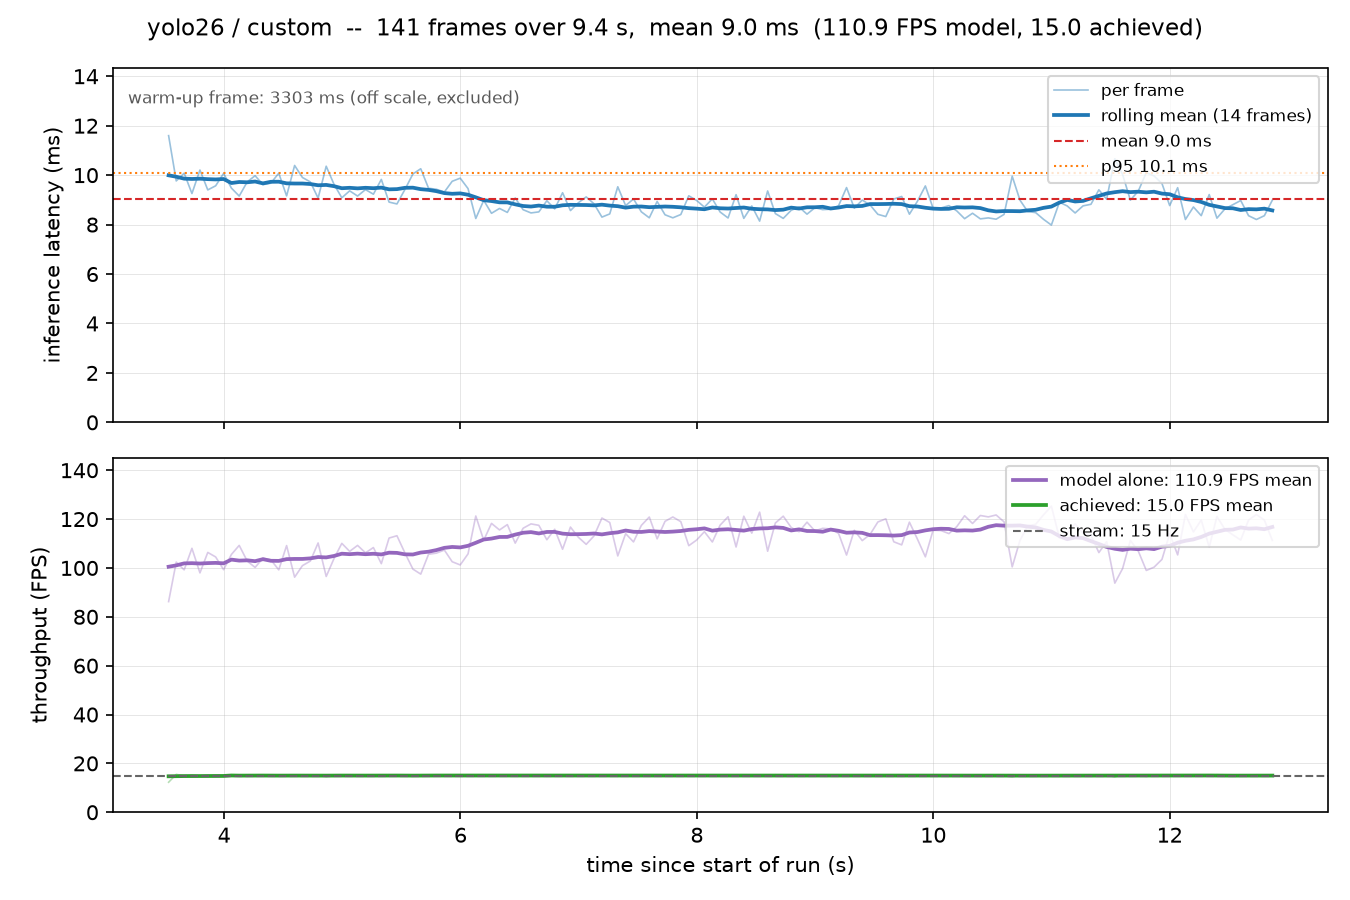

The data file committed next to this chart (first rows):
frame, timestamp, elapsed_s, n_detections, inference_ms, loop_ms, fps, model_fps, model, dataset, stream_fps
0, 2026-10-27T15:57:53.416, 3.449, 4, 3303, 3434, 0.291, 0.303, yolo26, custom, 15.0
1, 2026-10-27T15:57:53.498, 3.53, 4, 11.6, 81.42, 12.28, 86.22, yolo26, custom, 15.0
2, 2026-10-27T15:57:53.563, 3.595, 4, 9.767, 64.54, 15.49, 102.4, yolo26, custom, 15.0
3, 2026-10-27T15:57:53.630, 3.662, 4, 10.08, 66.91, 14.95, 99.22, yolo26, custom, 15.0
4, 2026-10-27T15:57:53.695, 3.728, 3, 9.256, 65.68, 15.22, 108, yolo26, custom, 15.0
5, 2026-10-27T15:57:53.763, 3.796, 4, 10.21, 67.7, 14.77, 97.98, yolo26, custom, 15.0
6, 2026-10-27T15:57:53.829, 3.862, 2, 9.403, 66.24, 15.1, 106.4, yolo26, custom, 15.0
7, 2026-10-27T15:57:53.896, 3.929, 4, 9.569, 66.46, 15.05, 104.5, yolo26, custom, 15.0
8, 2026-10-27T15:57:53.963, 3.996, 4, 10.07, 67.28, 14.86, 99.29, yolo26, custom, 15.0
9, 2026-10-27T15:57:54.029, 4.062, 4, 9.477, 65.89, 15.18, 105.5, yolo26, custom, 15.0
10, 2026-10-27T15:57:54.095, 4.128, 4, 9.154, 66.08, 15.13, 109.2, yolo26, custom, 15.0
11, 2026-10-27T15:57:54.163, 4.196, 4, 9.729, 67.93, 14.72, 102.8, yolo26, custom, 15.0
12, 2026-10-27T15:57:54.230, 4.262, 4, 9.978, 66.31, 15.08, 100.2, yolo26, custom, 15.0
13, 2026-10-27T15:57:54.296, 4.329, 4, 9.616, 66.2, 15.11, 104, yolo26, custom, 15.0
14, 2026-10-27T15:57:54.363, 4.396, 4, 9.676, 67.1, 14.9, 103.3, yolo26, custom, 15.0
15, 2026-10-27T15:57:54.430, 4.462, 4, 10.08, 66.63, 15.01, 99.22, yolo26, custom, 15.0
16, 2026-10-27T15:57:54.496, 4.529, 4, 9.161, 66.34, 15.07, 109.2, yolo26, custom, 15.0
17, 2026-10-27T15:57:54.564, 4.597, 4, 10.39, 67.77, 14.76, 96.22, yolo26, custom, 15.0
18, 2026-10-27T15:57:54.630, 4.663, 4, 9.906, 66.1, 15.13, 100.9, yolo26, custom, 15.0
19, 2026-10-27T15:57:54.697, 4.73, 3, 9.725, 66.73, 14.98, 102.8, yolo26, custom, 15.0
20, 2026-10-27T15:57:54.763, 4.795, 4, 9.072, 65.73, 15.21, 110.2, yolo26, custom, 15.0
21, 2026-10-27T15:57:54.831, 4.864, 4, 10.36, 68.48, 14.6, 96.51, yolo26, custom, 15.0
22, 2026-10-27T15:57:54.898, 4.93, 4, 9.626, 66.06, 15.14, 103.9, yolo26, custom, 15.0
23, 2026-10-27T15:57:54.964, 4.996, 4, 9.085, 65.89, 15.18, 110.1, yolo26, custom, 15.0
24, 2026-10-27T15:57:55.030, 5.062, 4, 9.365, 66.23, 15.1, 106.8, yolo26, custom, 15.0
25, 2026-10-27T15:57:55.097, 5.129, 4, 9.155, 66.77, 14.98, 109.2, yolo26, custom, 15.0
26, 2026-10-27T15:57:55.164, 5.196, 4, 9.417, 66.98, 14.93, 106.2, yolo26, custom, 15.0
27, 2026-10-27T15:57:55.231, 5.263, 5, 9.229, 66.86, 14.96, 108.4, yolo26, custom, 15.0
28, 2026-10-27T15:57:55.298, 5.33, 4, 9.828, 67.04, 14.92, 101.8, yolo26, custom, 15.0
29, 2026-10-27T15:57:55.363, 5.396, 4, 8.91, 65.36, 15.3, 112.2, yolo26, custom, 15.0
30, 2026-10-27T15:57:55.430, 5.462, 4, 8.835, 66.62, 15.01, 113.2, yolo26, custom, 15.0
31, 2026-10-27T15:57:55.497, 5.53, 3, 9.419, 67.19, 14.88, 106.2, yolo26, custom, 15.0
32, 2026-10-27T15:57:55.565, 5.598, 3, 10.05, 67.76, 14.76, 99.52, yolo26, custom, 15.0
33, 2026-10-27T15:57:55.631, 5.664, 3, 10.26, 66.09, 15.13, 97.47, yolo26, custom, 15.0
34, 2026-10-27T15:57:55.697, 5.73, 3, 9.47, 66.09, 15.13, 105.6, yolo26, custom, 15.0
35, 2026-10-27T15:57:55.764, 5.796, 3, 9.429, 66.23, 15.1, 106.1, yolo26, custom, 15.0
36, 2026-10-27T15:57:55.831, 5.864, 3, 9.318, 67.34, 14.85, 107.3, yolo26, custom, 15.0
37, 2026-10-27T15:57:55.897, 5.93, 3, 9.752, 66.17, 15.11, 102.5, yolo26, custom, 15.0
38, 2026-10-27T15:57:55.965, 5.998, 3, 9.878, 67.77, 14.76, 101.2, yolo26, custom, 15.0
39, 2026-10-27T15:57:56.031, 6.064, 3, 9.456, 66.13, 15.12, 105.8, yolo26, custom, 15.0
40, 2026-10-27T15:57:56.097, 6.129, 2, 8.247, 65.46, 15.28, 121.3, yolo26, custom, 15.0
41, 2026-10-27T15:57:56.164, 6.197, 2, 8.981, 67.16, 14.89, 111.3, yolo26, custom, 15.0
42, 2026-10-27T15:57:56.230, 6.262, 2, 8.457, 65.73, 15.21, 118.2, yolo26, custom, 15.0
43, 2026-10-27T15:57:56.298, 6.33, 3, 8.654, 67.58, 14.8, 115.6, yolo26, custom, 15.0
44, 2026-10-27T15:57:56.364, 6.396, 2, 8.493, 66.21, 15.1, 117.7, yolo26, custom, 15.0
45, 2026-10-27T15:57:56.431, 6.463, 2, 9.077, 66.7, 14.99, 110.2, yolo26, custom, 15.0
46, 2026-10-27T15:57:56.497, 6.53, 2, 8.602, 66.73, 14.98, 116.2, yolo26, custom, 15.0
47, 2026-10-27T15:57:56.564, 6.596, 2, 8.472, 66.56, 15.02, 118, yolo26, custom, 15.0
48, 2026-10-27T15:57:56.630, 6.663, 3, 8.514, 66.14, 15.12, 117.5, yolo26, custom, 15.0
49, 2026-10-27T15:57:56.698, 6.731, 2, 8.965, 67.88, 14.73, 111.5, yolo26, custom, 15.0
50, 2026-10-27T15:57:56.764, 6.797, 2, 8.634, 66.18, 15.11, 115.8, yolo26, custom, 15.0
51, 2026-10-27T15:57:56.831, 6.864, 3, 9.289, 66.75, 14.98, 107.7, yolo26, custom, 15.0
52, 2026-10-27T15:57:56.898, 6.93, 2, 8.567, 66.52, 15.03, 116.7, yolo26, custom, 15.0
53, 2026-10-27T15:57:56.964, 6.997, 2, 8.882, 66.47, 15.04, 112.6, yolo26, custom, 15.0
54, 2026-10-27T15:57:57.031, 7.064, 2, 9.119, 66.62, 15.01, 109.7, yolo26, custom, 15.0
55, 2026-10-27T15:57:57.098, 7.13, 2, 8.84, 66.35, 15.07, 113.1, yolo26, custom, 15.0
56, 2026-10-27T15:57:57.164, 7.197, 2, 8.303, 66.61, 15.01, 120.4, yolo26, custom, 15.0
57, 2026-10-27T15:57:57.230, 7.263, 2, 8.432, 66.05, 15.14, 118.6, yolo26, custom, 15.0
58, 2026-10-27T15:57:57.298, 7.331, 3, 9.53, 67.95, 14.72, 104.9, yolo26, custom, 15.0
59, 2026-10-27T15:57:57.365, 7.397, 2, 8.769, 66.4, 15.06, 114, yolo26, custom, 15.0
... 82 more rows
